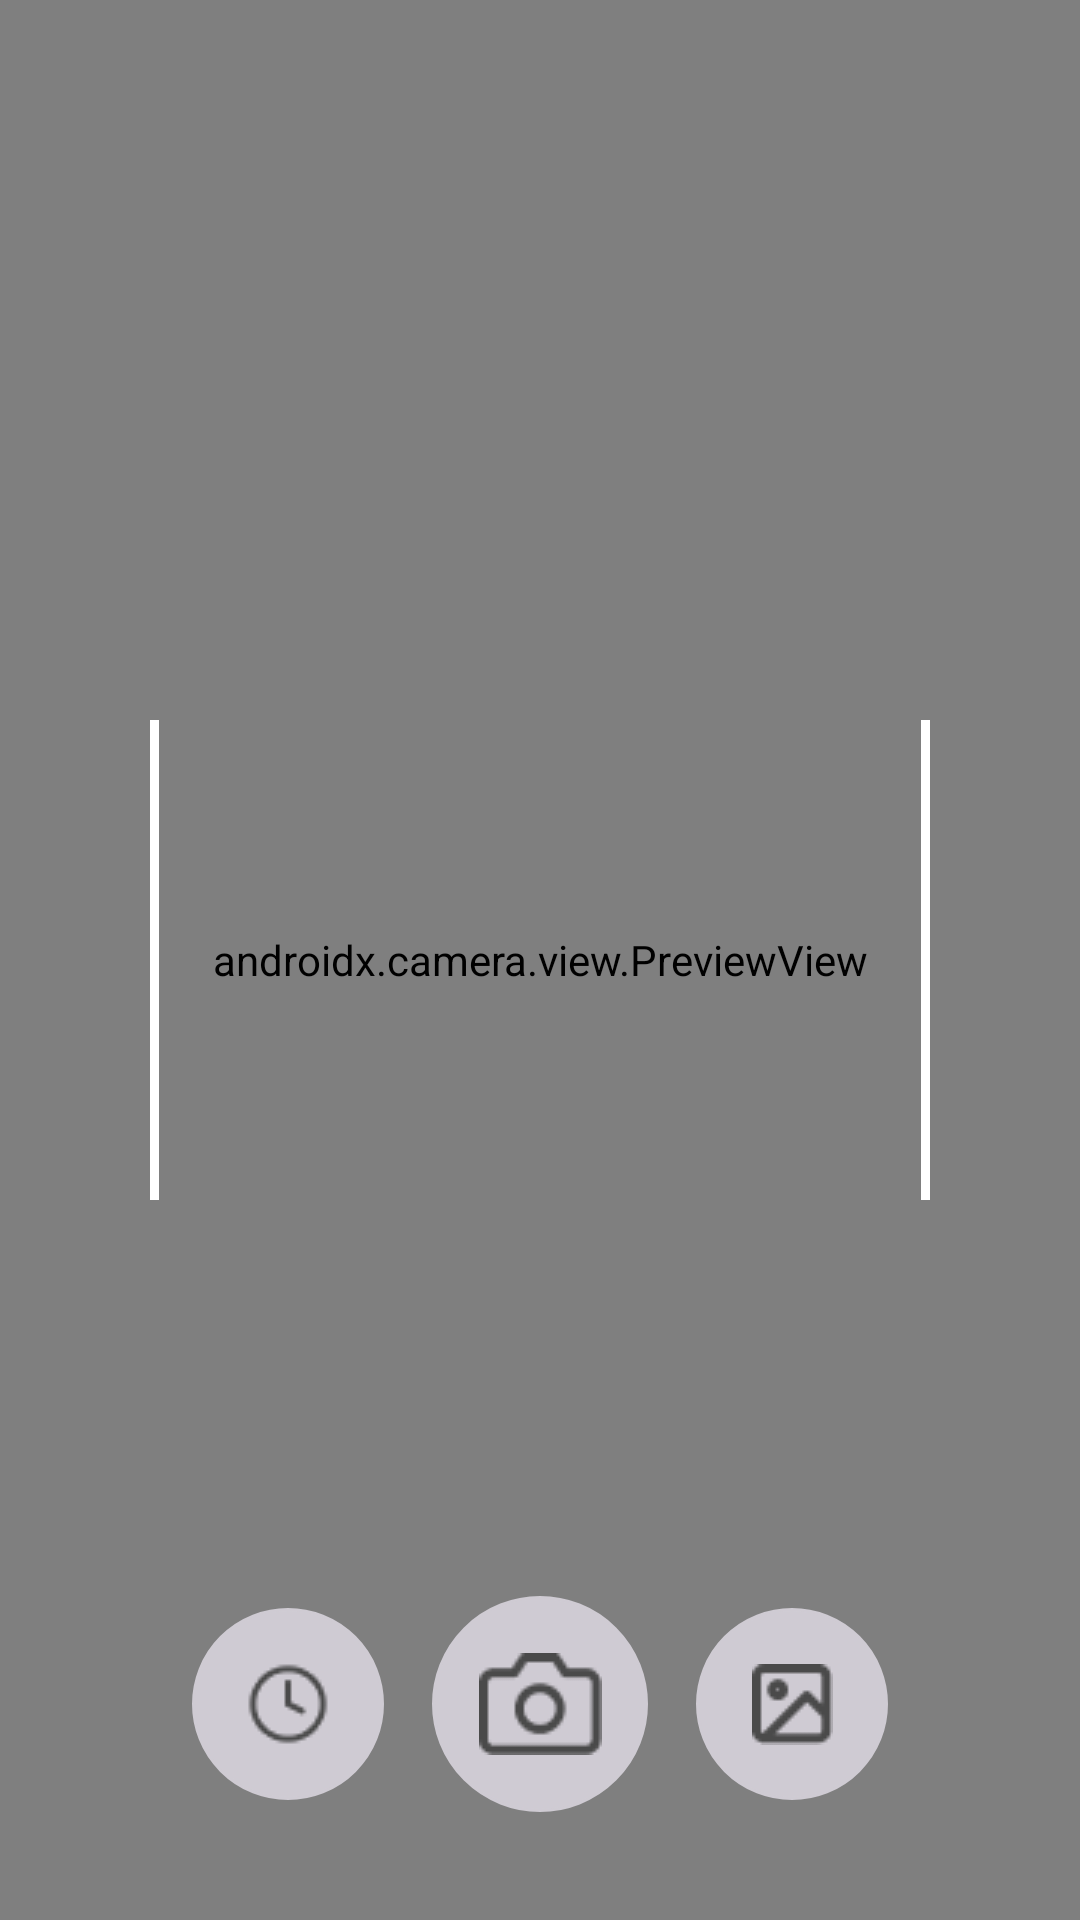

Produce the Android XML layout that renders to this screen, including the resource entries it uses.
<!-- AndroidManifest.xml: application theme Theme.CheckFood -->
<!-- res/layout/activity_scan.xml -->
<?xml version="1.0" encoding="utf-8"?>
<FrameLayout xmlns:android="http://schemas.android.com/apk/res/android"
    xmlns:tools="http://schemas.android.com/tools"
    android:layout_width="match_parent"
    android:layout_height="match_parent"
    tools:context=".ScanActivity">

    <androidx.camera.view.PreviewView
        android:id="@+id/previewView"
        android:layout_width="match_parent"
        android:layout_height="match_parent" />


    <FrameLayout
        android:layout_width="260dp"
        android:layout_height="160dp"
        android:layout_gravity="center"
        android:background="@android:color/transparent"
        android:foregroundGravity="center"
        android:foreground="@drawable/scan_frame_outline"/>

    <LinearLayout
        android:id="@+id/bottomButtons"
        android:layout_width="wrap_content"
        android:layout_height="wrap_content"
        android:layout_gravity="bottom|center_horizontal"
        android:layout_marginBottom="36dp"
        android:orientation="horizontal"
        android:gravity="center"
        android:background="@android:color/transparent"
        android:padding="0dp"
        android:clipToPadding="false">

        <ImageButton
            android:id="@+id/btnHistory"
            android:layout_width="64dp"
            android:layout_height="64dp"
            android:layout_marginEnd="16dp"
            android:background="@drawable/bg_round_button"
            android:contentDescription="История"
            android:scaleType="centerInside"
            android:src="@drawable/ic_history"
            android:tint="#4A4A4A"/>

        <ImageButton
            android:id="@+id/btnCapture"
            android:layout_width="72dp"
            android:layout_height="72dp"
            android:layout_marginEnd="16dp"
            android:background="@drawable/bg_round_button"
            android:contentDescription="Сделать фото"
            android:scaleType="centerInside"
            android:src="@drawable/ic_camera"
            android:tint="#4A4A4A"/>

        <ImageButton
            android:id="@+id/btnGallery"
            android:layout_width="64dp"
            android:layout_height="64dp"
            android:background="@drawable/bg_round_button"
            android:contentDescription="Галерея"
            android:scaleType="centerInside"
            android:src="@drawable/ic_gallery"
            android:tint="#4A4A4A"/>
    </LinearLayout>

</FrameLayout>
<!-- resources referenced by this layout -->
<resources>
  <!-- drawable bg_round_button (drawable) -->
  <?xml version="1.0" encoding="utf-8"?>
  <shape xmlns:android="http://schemas.android.com/apk/res/android"
      android:shape="oval">
      <solid android:color="#CFCBD3"/>
      <size android:width="64dp" android:height="64dp" />
      <stroke android:width="1dp" android:color="#CFCBD3"/>
  </shape>
  <!-- drawable ic_camera: png bitmap (drawable, 883 bytes) -->
  <!-- drawable ic_gallery: png bitmap (drawable, 561 bytes) -->
  <!-- drawable ic_history: png bitmap (drawable, 782 bytes) -->
  <!-- drawable scan_frame_outline (drawable) -->
  <?xml version="1.0" encoding="utf-8"?>
  <shape xmlns:android="http://schemas.android.com/apk/res/android" android:shape="rectangle">
      <corners android:radius="16dp"/>
      <stroke android:width="3dp" android:color="#FFFFFFFF"/>
      <padding android:left="8dp" android:top="8dp" android:right="8dp" android:bottom="8dp"/>
      <size android:width="260dp" android:height="260dp"/>
  </shape>
  <style name="Theme.CheckFood" parent="Theme.Material3.DayNight.NoActionBar">
  
          <item name="colorPrimary">@color/cf_green</item>
          <item name="colorSecondary">@color/cf_green</item>
  
          <item name="android:colorAccent">@color/cf_green</item>
          <item name="colorControlActivated">@color/cf_green</item>
  
      </style>
  <color name="cf_green">#5DB583</color>
</resources>
